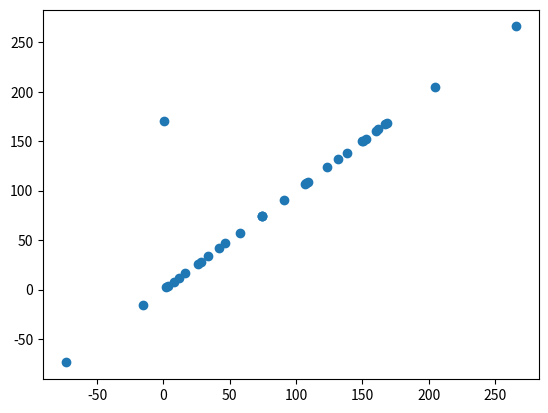

Recreate this plot in Python.
import matplotlib.pyplot as plt

class Point:
    def __init__(self, x, y):
        self.x = x
        self.y = y
        self.representative = y



def persistence(pointArray):
    answerArray = []
    copy = list(pointArray)

    previousLowestY = Point(0, -1000000000)
    for i in range(0, len(pointArray)):
        lowestY = copy[0]
        for point in copy:
            if point.y < lowestY.y:
                lowestY = point

        copy.remove(lowestY)
        print(lowestY.y)

        index = pointArray.index(lowestY)
        # for beginning and end: only check the one that is there, if it is higher then no death, if it is lower then death.
        if index == 0:
            if pointArray[index + 1].representative < lowestY.representative:
                lowestY.representative = pointArray[index + 1].representative
                answerArray.append((lowestY.y, lowestY.y))
                continue

        if index == len(pointArray) - 1:
            if pointArray[index - 1].representative < lowestY.representative:
                lowestY.representative = pointArray[index - 1].representative
                answerArray.append((lowestY.y, lowestY.y))
                continue

        left = pointArray[index - 1]
        right = pointArray[index + 1]

        if left.representative < lowestY.representative and right.representative > lowestY.representative:
            lowestY.representative = left.representative
            answerArray.append((lowestY.y, lowestY.y))

        if left.representative > lowestY.representative and right.representative < lowestY.representative:
            lowestY.representative = right.representative
            answerArray.append((lowestY.y, lowestY.y))

        if left.representative < lowestY.representative and right.representative < lowestY.representative:
            if left.representative > right.representative:
                lowestY.representative = right.representative
                answerArray.append((left.representative, lowestY.y))
                left.representative = right.representative

            if left.representative < right.representative:
                lowestY.representative = left.representative
                answerArray.append((right.representative, lowestY.y))
                right.representative = left.representative

        previousLowestY = lowestY

    return answerArray

def sample():
    pointList = [Point(x, 0.1 * x ** 3 + 2.3 *  x ** 2 + 0.7 * x + 0.6) for x in range(-25, 10)]

    persistencePoints = persistence(pointList)
    print(persistencePoints)
    x = [i[0] for i in persistencePoints]
    y = [i[1] for i in persistencePoints]

    plt.plot(x, y, "o")
    plt.show()


sample()

